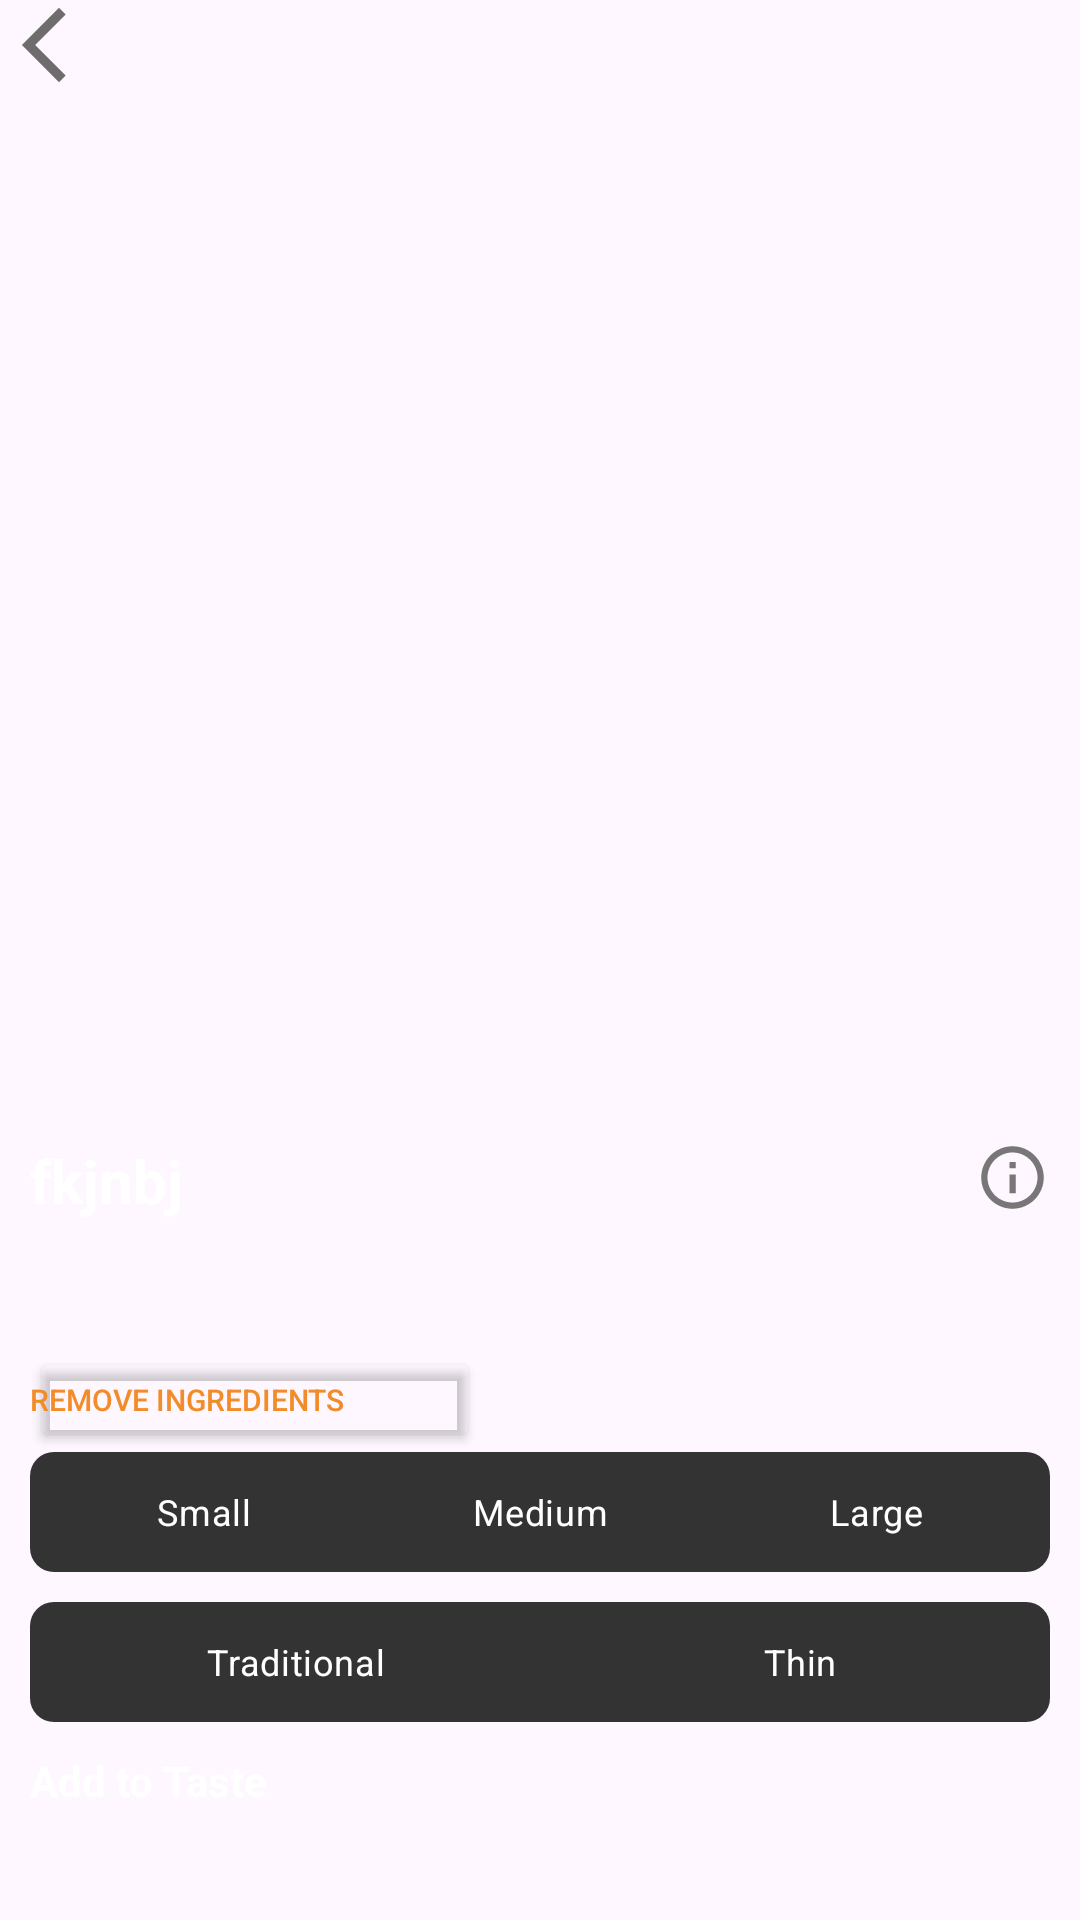

Reconstruct the res/layout file that produces this screen, plus the resources it refers to.
<!-- AndroidManifest.xml: application theme Theme.Material3.DayNight.NoActionBar -->
<!-- res/layout/activity_main2.xml -->
<?xml version="1.0" encoding="utf-8"?>
<LinearLayout xmlns:android="http://schemas.android.com/apk/res/android"
    xmlns:tools="http://schemas.android.com/tools"
    xmlns:app="http://schemas.android.com/apk/res-auto"
    android:orientation="vertical"
    android:layout_width="match_parent"
    android:layout_height="match_parent">

   <ImageButton
       android:id="@+id/goback"
       android:layout_width="30dp"
       android:layout_height="30dp"
       android:background="@drawable/goback"/>

    <ImageView
        android:id="@+id/image_view"
        android:layout_width="400dp"
        android:layout_height="350dp"
        tools:srcCompat="@drawable/naruto"/>

    <LinearLayout
        android:layout_width="wrap_content"
        android:layout_height="wrap_content"
        android:orientation="horizontal">

        <TextView
            android:id="@+id/resultTextView"
            android:layout_marginLeft="10dp"
            android:layout_width="200dp"
            android:layout_height="30dp"
            android:text="fkjnbj"
            android:textColor="@color/white"
            android:textSize="20dp"
            android:textStyle="bold"/>

        <ImageView
            android:layout_width="25dp"
            android:layout_height="25dp"
            android:layout_marginLeft="115dp"
            android:background="@drawable/info"/>

    </LinearLayout>

    <TextView
        android:id="@+id/resultSize"
        android:layout_marginLeft="10dp"
        android:layout_width="350dp"
        android:layout_height="20dp"
        android:textSize="10dp"
        android:textColor="#808080"
        tools:text="dkdk"/>

    <TextView
        android:id="@+id/resultDescription"
        android:layout_marginLeft="10dp"
        android:layout_width="match_parent"
        android:layout_height="wrap_content"
        android:textColor="#808080"
        tools:text="fjkdkblk"/>

    <Button
        android:layout_width="150dp"
        android:layout_height="35dp"
        android:backgroundTint="#00FFFFFF"
        android:layout_marginLeft="10dp"
        android:textSize="10dp"
        android:textAlignment="textStart"
        android:paddingLeft="0dp"
        android:textColor="#F28C28"
        android:text="Remove ingredients"/>


    <RadioGroup
        android:layout_width="match_parent"
        android:layout_height="40dp"
        android:layout_marginBottom="10dp"
        android:layout_marginHorizontal="10dp"
        android:padding="2dp"
        android:orientation="horizontal"
        android:background="@drawable/switchs">

        <RadioButton
            android:id="@+id/small"
            android:layout_width="wrap_content"
            android:layout_height="match_parent"
            android:layout_weight="1"
            android:text="Small"
            android:textSize="12sp"
            android:textAlignment="center"
            android:textColor="@color/white"
            android:button="@null"
            android:background="@drawable/button_background_selector"
            />

        <RadioButton
            android:id="@+id/avg"
            android:layout_width="wrap_content"
            android:layout_height="match_parent"
            android:layout_weight="1"
            android:textSize="12sp"
            android:textAlignment="center"
            android:text="Medium"
            android:textColor="@color/white"
            android:button="@null"
            android:background="@drawable/button_background_selector"

            />
        <RadioButton
            android:id="@+id/big"
            android:layout_width="wrap_content"
            android:layout_height="match_parent"
            android:layout_weight="1"
            android:text="Large"
            android:textSize="12sp"
            android:textColor="@color/white"
            android:button="@null"
            android:background="@drawable/button_background_selector"
            android:textAlignment="center"
            />
    </RadioGroup>
    <RadioGroup
        android:layout_width="match_parent"
        android:layout_height="40dp"
        android:layout_marginBottom="10dp"
        android:layout_marginHorizontal="10dp"
        android:padding="2dp"
        android:orientation="horizontal"
        android:background="@drawable/switchs">

        <RadioButton
            android:id="@+id/traditional"
            android:layout_width="wrap_content"
            android:layout_height="match_parent"
            android:layout_weight="1"
            android:text="Traditional"
            android:textSize="12sp"
            android:textAlignment="center"
            android:textColor="@color/white"
            android:button="@null"
            android:background="@drawable/button_background_selector"
            />
        <RadioButton
            android:id="@+id/thin"
            android:layout_width="wrap_content"
            android:layout_height="match_parent"
            android:layout_weight="1"
            android:textSize="12sp"
            android:textAlignment="center"
            android:text="Thin"
            android:textColor="@color/white"
            android:button="@null"
            android:background="@drawable/button_background_selector"

            />
    </RadioGroup>

    <TextView
        android:layout_width="100dp"
        android:layout_height="30dp"
        android:layout_marginLeft="10dp"
        android:text="Add to Taste"
        android:textColor="#FFFFFFFF"
        android:textStyle="bold"
        android:layout_marginBottom="70dp"/>

    <androidx.constraintlayout.widget.ConstraintLayout
        android:layout_width="match_parent"
        android:layout_height="wrap_content">

        <Button
        android:id="@+id/resultCart"
        android:layout_width="match_parent"
        android:layout_height="50dp"
        android:backgroundTint="#F28C28"
        android:text="Add to cart"
        android:textSize="15dp"
        android:textStyle="bold"
        app:layout_constraintBottom_toBottomOf="parent"
        android:textColor="@color/white"
        android:layout_gravity="bottom"
            />

    </androidx.constraintlayout.widget.ConstraintLayout>
</LinearLayout>
<!-- resources referenced by this layout -->
<resources>
  <!-- drawable goback (drawable) -->
  <vector android:autoMirrored="true" android:height="24dp"
      android:tint="#6E6C6C" android:viewportHeight="24"
      android:viewportWidth="24" android:width="24dp" xmlns:android="http://schemas.android.com/apk/res/android">
      <path android:fillColor="@android:color/white" android:pathData="M17.51,3.87L15.73,2.1 5.84,12l9.9,9.9 1.77,-1.77L9.38,12l8.13,-8.13z"/>
  </vector>
  <!-- drawable info (drawable) -->
  <vector android:alpha="0.93" android:height="24dp"
      android:tint="#6E6C6C" android:viewportHeight="24"
      android:viewportWidth="24" android:width="24dp" xmlns:android="http://schemas.android.com/apk/res/android">
      <path android:fillColor="@android:color/white" android:pathData="M11,7h2v2h-2zM11,11h2v6h-2zM12,2C6.48,2 2,6.48 2,12s4.48,10 10,10 10,-4.48 10,-10S17.52,2 12,2zM12,20c-4.41,0 -8,-3.59 -8,-8s3.59,-8 8,-8 8,3.59 8,8 -3.59,8 -8,8z"/>
  </vector>
  <!-- drawable switchs (drawable) -->
  <?xml version="1.0" encoding="utf-8"?>
  <shape xmlns:android="http://schemas.android.com/apk/res/android">
  
      <corners
          android:radius="8dp"/>
      <solid
          android:color="#333333"
          />
  
  </shape>
  <!-- not gathered from this repository: default colours our renderer supplied (Android Studio template values) -->
  <color name="white">#FFFFFFFF</color>
</resources>
